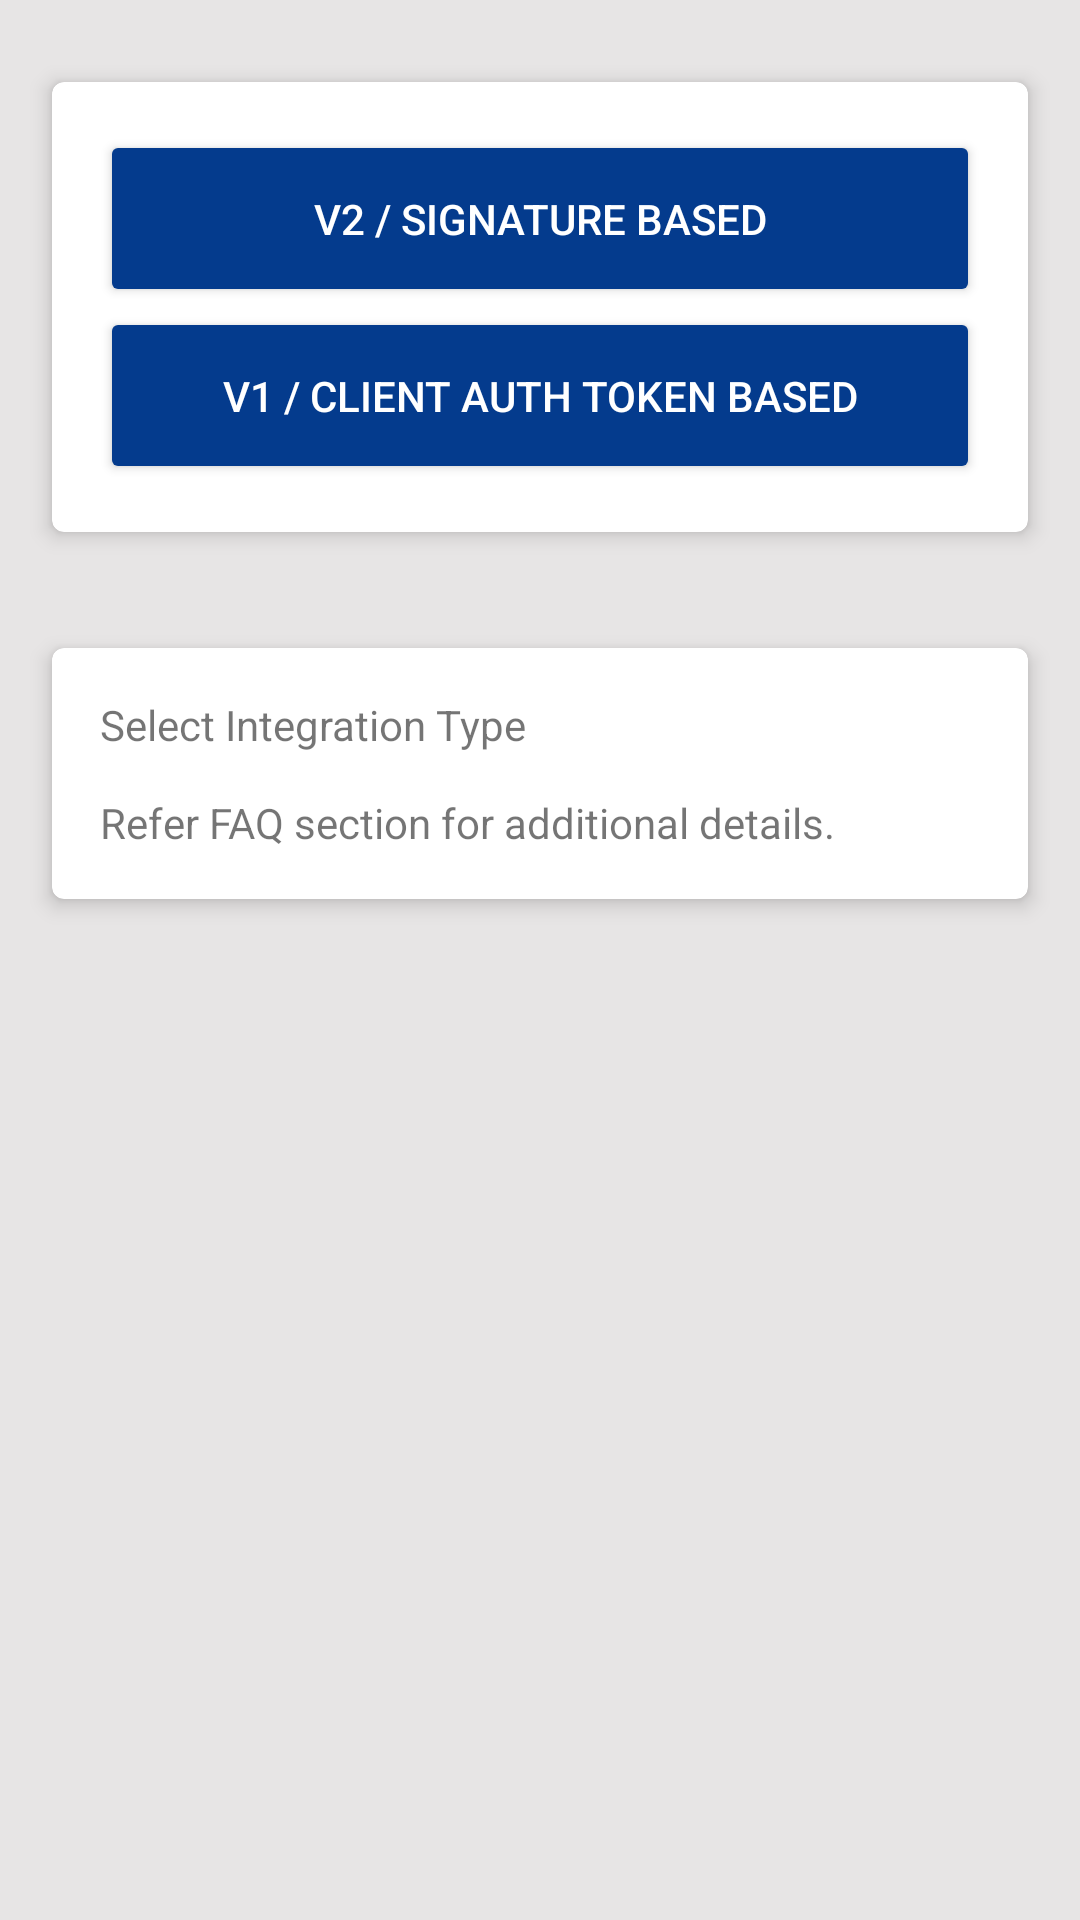

Layout XML and referenced resources for this Android screen:
<!-- AndroidManifest.xml: activity theme AppTheme -->
<!-- res/layout/activity_selection.xml -->
<?xml version="1.0" encoding="utf-8"?>
<androidx.appcompat.widget.LinearLayoutCompat
    xmlns:android="http://schemas.android.com/apk/res/android"
    xmlns:app="http://schemas.android.com/apk/res-auto"
    xmlns:tools="http://schemas.android.com/tools"
    android:layout_height="match_parent"
    android:layout_width="match_parent"
    android:orientation="vertical"
    tools:context=".SelectionActivity">

    <ScrollView
        android:layout_width="match_parent"
        android:layout_height="0dp"
        android:layout_weight="1"
        android:fillViewport="true">

        <androidx.constraintlayout.widget.ConstraintLayout
            android:layout_width="match_parent"
            android:layout_height="wrap_content"
            android:layout_marginBottom="20dp">

            <androidx.cardview.widget.CardView
                android:id="@+id/preFetchCard"
                android:layout_width="match_parent"
                android:layout_height="wrap_content"
                android:layout_marginTop="20dp"
                android:layout_marginStart="12dp"
                android:layout_marginEnd="12dp"
                app:cardCornerRadius="4dp"
                app:cardElevation="4dp"
                app:cardUseCompatPadding="true"
                app:layout_constraintTop_toTopOf="parent"
                app:layout_constraintEnd_toEndOf="parent"
                app:layout_constraintStart_toStartOf="parent"
                app:layout_constraintVertical_bias="0.0"
                app:layout_constraintVertical_chainStyle="packed">

                <LinearLayout
                    android:layout_width="match_parent"
                    android:layout_height="wrap_content"
                    android:padding="16dp"
                    android:orientation="vertical">

                    <Button
                        android:layout_width="match_parent"
                        android:layout_height="wrap_content"
                        android:onClick="startV2Activity"
                        android:text="@string/signature_based" />

                    <Button
                        android:layout_width="match_parent"
                        android:layout_height="wrap_content"
                        android:onClick="startV1Activity"
                        android:text="@string/client_auth_token_based" />

                </LinearLayout>

            </androidx.cardview.widget.CardView>

            <androidx.cardview.widget.CardView
                android:id="@+id/preFetchInfoCard"
                android:layout_width="match_parent"
                android:layout_height="wrap_content"
                android:layout_marginStart="12dp"
                android:layout_marginEnd="12dp"
                android:layout_marginTop="24dp"
                app:cardCornerRadius="4dp"
                app:cardElevation="4dp"
                app:cardUseCompatPadding="true"
                app:layout_constraintTop_toBottomOf="@id/preFetchCard"
                app:layout_constraintEnd_toEndOf="parent"
                app:layout_constraintStart_toStartOf="parent"
                app:layout_constraintVertical_bias="0.0"
                app:layout_constraintVertical_chainStyle="packed"
                android:visibility="visible"
                tools:visibility="visible">

                <LinearLayout
                    android:layout_width="match_parent"
                    android:layout_height="wrap_content"
                    android:padding="16dp">

                    <TextView
                        android:layout_width="match_parent"
                        android:layout_height="wrap_content"
                        android:text="@string/selectionDesc" />

                </LinearLayout>

            </androidx.cardview.widget.CardView>

        </androidx.constraintlayout.widget.ConstraintLayout>

    </ScrollView>


</androidx.appcompat.widget.LinearLayoutCompat>
<!-- resources referenced by this layout -->
<resources>
  <string name="client_auth_token_based">V1 / Client Auth Token Based</string>
  <string name="selectionDesc">
          Select Integration Type
          \n\nRefer FAQ section for additional details.
      </string>
  <string name="signature_based">V2 / Signature Based</string>
  <style name="AppTheme" parent="Theme.MaterialComponents.Light">
  
          
          <item name="colorPrimary">@color/colorPrimary</item>
          <item name="colorPrimaryDark">@color/colorPrimaryDark</item>
          <item name="colorAccent">@color/colorAccent</item>
          <item name="android:colorBackground">@color/backgroundColor</item>
          <item name="textAppearanceHeadline1">@color/textAppColor</item>
  
          <item name="buttonStyle">@style/ButtonTheme</item>
          <item name="spinnerStyle">@style/SpinnerTheme</item>
          <item name="android:spinnerItemStyle">@style/SpinnerItemStyle</item>
      </style>
  <color name="colorPrimary">#0655CA</color>
  <color name="colorPrimaryDark">#043b8d</color>
  <color name="colorAccent">#043b8d</color>
  <color name="backgroundColor">#E7E5E5</color>
  <color name="textAppColor">#FFFFFF</color>
  <style name="ButtonTheme" parent="Widget.AppCompat.Button.Colored">
          <item name="android:colorButtonNormal" tools:targetApi="lollipop">@color/colorPrimary</item>
          <item name="android:colorControlHighlight" tools:targetApi="lollipop">@color/colorAccent
          </item>
          <item name="android:textColor">@android:color/white</item>
          <item name="android:padding">20dp</item>
      </style>
  <style name="SpinnerTheme" parent="Widget.AppCompat.Spinner">
          <item name="android:background">@drawable/spinner_bg</item>
      </style>
  <style name="SpinnerItemStyle" parent="Widget.AppCompat.TextView.SpinnerItem">
          <item name="android:textAppearance">@style/TextAppearance.AppCompat.Body1</item>
      </style>
  <!-- drawable spinner_bg (drawable) -->
  <?xml version="1.0" encoding="utf-8"?>
  <selector xmlns:android="http://schemas.android.com/apk/res/android">
      <item>
          <layer-list>
              <item
                  android:gravity="center_vertical|right"
                  android:drawable="@drawable/ic_keyboard_arrow_right" />
          </layer-list>
      </item>
  </selector>
</resources>
